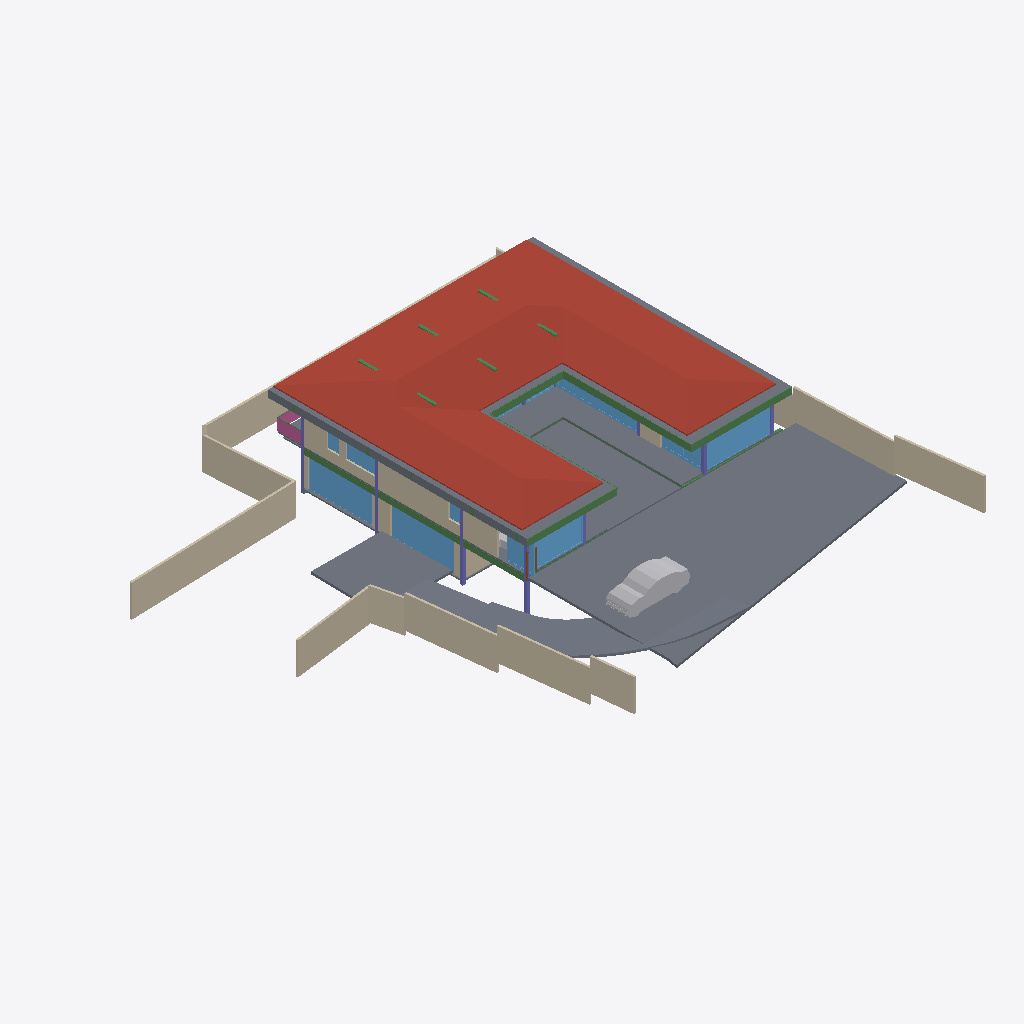
Isometric view of an IFC building model (IFC-SPF (STEP), schema IFC4X3, length unit metre), seen from the south-west, elements coloured by IFC class: 19 walls (beige), 14 beams (green), 13 windows (light blue), 10 slabs (grey), 8 columns (violet), 2 other elements (light grey), 1 roof (red-brown), 1 railing (pink), 1 door (brown).
Extent 40.0 m × 39.7 m × 7.7 m (x, y, z). Storeys (5): BF at -2.55 m; 00 at 0.00 m; GF at 0.45 m; GF Lintel at 3.15 m; FF at 3.65 m. Elements (253): 57 IfcWall, 45 IfcBeam, 31 IfcWindow, 28 IfcFurniture, 22 IfcColumn, 19 IfcSlab, 18 IfcSanitaryTerminal, 13 IfcDoor, 6 IfcFurnishingElement, 3 IfcCovering, 3 IfcElectricAppliance, 3 IfcVehicle.

HEADER;
FILE_DESCRIPTION(('ViewDefinition [CoordinationView]'),'2;1');
FILE_NAME('Manilal.ifc','2025-01-24T09:26:51+05:30',(),(),'IfcOpenShell 0.8.0','Bonsai 0.8.0','');
FILE_SCHEMA(('IFC4X3'));
ENDSEC;
DATA;
#1480=IFCPROJECT('2TuuvCHJz54PsFPcraEbH$',$,'My Project',$,$,$,$,(#3,#128),#1481);
#3305=IFCSITE('0lpfVeOW52QfroqLYyHNY2',$,'My Site',$,$,#26,$,$,$,$,$,$,$,$);
#22021=IFCSITE('3bEIgyqTrDuwi1cEDDCOva',$,'Site',$,$,#22364,#22354,$,$,$,$,$,$,$);
#3313=IFCBUILDING('0MzaWOaS178x5FMqOflU3C',$,'My Building',$,$,#25,$,$,$,$,$,$);
#2081=IFCBUILDINGSTOREY('09kFoqoxrCvB1_fcEsMZsQ',$,'GF',$,$,#217,$,$,$,$);
#2986=IFCBUILDINGSTOREY('0zoFHJ9PnFW80M$mIVDQW3',$,'BF',$,$,#14477,$,$,$,$);
#17145=IFCBUILDINGSTOREY('0MckaoTknA3edZMUNhTyAK',$,'FF',$,$,#17254,$,$,$,$);
#20035=IFCBUILDINGSTOREY('3LpnsPikv4mRTBpfC3WQtx',$,'00',$,$,#20051,$,$,$,$);
#23582=IFCBUILDINGSTOREY('0DtUgpQ1b6nBmkLmvc_ehu',$,'GF Lintel',$,$,#23767,$,$,$,$);
#17255=IFCROOF('188ChkeVP4PP3HZ1_FwQ2Y',$,'Roof',$,$,#50998,#17288,$,.HIP_ROOF.);
#20004=IFCSLAB('2GmqP$Wiz2HBtZ3_3kNDpG',$,'Slab',$,$,#20401,#20015,$,$);
#42258=IFCSLAB('1w55rHt3zANRcG83T9Icc$',$,'Covering.004',$,$,#50948,#42269,$,.FLOOR.);
#28186=IFCWALL('2UlyJbGOL47vem9W3W5T7b',$,'Wall',$,$,#29423,#28197,$,$);
#2047=IFCSLAB('0o4IYvr$r5a9xXip1qf77x',$,'Slab',$,$,#57250,#2052,$,$);
#29284=IFCSLAB('3iSMNRhjn6RxAf9MsQotHf',$,'Slab',$,$,#58933,#29295,$,$);
#19980=IFCSLAB('0gBflP6QrCERrajZS4Jcb5',$,'Slab',$,$,#20003,#19995,$,$);
#29381=IFCSLAB('30Y2A3Waj1_g7GRY9nwvu4',$,'Slab',$,$,#45978,#29392,$,$);
#27060=IFCWALL('10l$0x7lzBbBMMGF1qxI0s',$,'Wall',$,$,#27511,#27071,$,$);
#25980=IFCWALL('21BewHu4D5mxAIRCfh_HLz',$,'Wall',$,$,#26113,#25991,$,$);
#26619=IFCWALL('0FMxrmeoPF7x0oR7G9$aVh',$,'Wall',$,$,#27506,#26630,$,$);
#25887=IFCWALL('3DOK2PUDn3QwM2HLeZR6QD',$,'Wall',$,$,#65818,#25894,$,$);
#28224=IFCWALL('10RvTK_K97Xg3Zon6pJwxP',$,'Wall',$,$,#29428,#28235,$,$);
#28303=IFCWALL('27XUrfdFf8NB4WaAp9CQAl',$,'Wall',$,$,#28458,#28314,$,$);
#58147=IFCVEHICLE('2iiwfLdIv6T90_RV$NVTaP',$,'Vehicle',$,$,#58943,#58160,$,$);
#27353=IFCWALL('2Y2Bm57Cb8Exxz7st0aRUc',$,'Wall',$,$,#27521,#27364,$,$);
#37612=IFCWALL('2oouJeu9XF0PkUjeEvxQOm',$,'Wall',$,$,#37740,#37632,$,$);
#22513=IFCWINDOW('3pTf05FfDFueY39LujETLW',$,'Window',$,$,#49950,#45273,$,2.79999995231628,5.40000009536743,$,$,$);
#18623=IFCWINDOW('0ge9G9fGz6TwGxq3OxN388',$,'Window.013',$,$,#49965,#44702,'DB',2.79999995231628,5.40000009536743,$,$,$);
#26770=IFCWALL('27WVA19Qv4efvQm6cWiqsn',$,'Wall',$,$,#26867,#26781,$,$);
#23385=IFCWINDOW('3liBQwp293KPogKKZ10Jtg',$,'Window',$,$,#58968,#43696,$,2.79999995231628,5.40000009536743,$,$,$);
#45024=IFCSLAB('3u840AW2P0nx3PtnKZSP_$',$,'Covering.001',$,$,#50968,#45035,$,.FLOOR.);
#56634=IFCBEAM('3NjOYz9cT158x52OLX4IuM',$,'Beam',$,$,#81841,#56645,$,$);
#29348=IFCSLAB('1A5GJs4GvBjeLaBLjkEViO',$,'Slab',$,$,#46131,#29359,$,$);
#27098=IFCWALL('2qQNxnpy98iB6JMyhLi2FK',$,'Wall',$,$,#27516,#27109,$,$);
#36042=IFCWALL('2FDZc$1Z57bgSDQnhsHhc1',$,'Wall',$,$,#36253,#36062,$,$);
#17002=IFCWINDOW('3dY$LTDzL1V9Sf86htGC3E',$,'Window',$,$,#132303,#43643,$,2.79999995231628,4.5,$,.SINGLE_PANEL.,$);
#102151=IFCBEAM('2C1gwTeIv6R8TmGo509jsR',$,'Beam',$,$,#102789,#102163,$,$);
#1342=IFCWALL('1zYAwAgZ94A9q2Xf$lP7Cn',$,'Wall',$,$,#153393,#1343,$,$);
#102357=IFCBEAM('3msecch2zBUOeV2BkTlji6',$,'Beam',$,$,#102631,#102368,$,$);
#102416=IFCBEAM('3ZwR1mU3j4mRYH5GbVzWyx',$,'Beam',$,$,#102553,#102427,$,$);
#14729=IFCWALL('2kOOzhf3b4QORblHJUR6b5',$,'Wall',$,$,#29446,#14740,$,$);
#34870=IFCWINDOW('3114Sahsz6qxnepmk3atPk',$,'Window',$,$,#153403,#38517,$,2.79999995231628,2.32599997520447,$,.SINGLE_PANEL.,$);
#102262=IFCBEAM('1cQ_XveKf3IhgOfAWmUbUT',$,'Beam',$,$,#102818,#102273,$,$);
#25622=IFCWINDOW('03HgKoXUP97huBY23s7FSC',$,'Window',$,$,#103944,#102990,$,2.79999995231628,3.45000004768372,$,.DOUBLE_PANEL_VERTICAL.,$);
#26337=IFCWALL('0dMaumaK11Re$pxoZyVSQ9',$,'Wall',$,$,#27501,#26348,$,$);
#25537=IFCWINDOW('0FOplP2JD2kRmePC4Pk0B9',$,'Window',$,$,#104437,#104228,$,2.79999995231628,3.45000004768372,$,.SINGLE_PANEL.,$);
#16231=IFCRAILING('1npn$05fXEax1P6iG1yjVF',$,'Railing',$,'FRAMELESS_PANEL',#95036,#16249,$,.USERDEFINED.);
#25457=IFCWINDOW('0wGf7PLdj6Se1mi8Sh7afr',$,'Window',$,$,#103959,#103753,$,2.79999995231628,3.45000004768372,$,$,$);
#14220=IFCWINDOW('1JUpa15w1EPgGvbWoKg73I',$,'Window',$,$,#54588,#54351,$,1.5,2.5,$,.SINGLE_PANEL.,$);
#15655=IFCSLAB('3aSar1Jj9DLfSAmIm2knx1',$,'Slab',$,$,#16119,#15669,$,$);
#14894=IFCWALL('3LM7Pm6Iv8$Bf3kD16vEYX',$,'Wall',$,$,#15769,#14905,$,$);
#1407=IFCCOLUMN('22wnwPZIn238xr56_TRnAk',$,'Column.001',$,$,#14497,#1408,$,.COLUMN.);
#2973=IFCCOLUMN('2ArHG8cW1Cju2rMhCGmMOe',$,'Column',$,$,#14502,#2974,$,.COLUMN.);
#759=IFCWALL('2oaKXdvK5CSQabCZPFlcnS',$,'Wall',$,$,#23295,#760,$,$);
#29467=IFCWALL('2U66_ERPrD$A$2PTOc1bPA',$,'Wall',$,$,#29544,#29478,$,$);
#363=IFCCOLUMN('2qUf_epbzFMPufew4ZYNxr',$,'Column.002',$,$,#14492,#360,$,.COLUMN.);
#57309=IFCBEAM('3xcDMG0aj9Xgc56BcdooE6',$,'Beam',$,$,#57346,#57320,$,$);
#352=IFCCOLUMN('2fyircNyr2DOn3xi4HTA8s',$,'Column.003',$,$,#14487,#348,$,.COLUMN.);
#23154=IFCCOLUMN('3pnx0lG_T4xeEhkOchDijZ',$,'Column',$,$,#23762,#23165,$,.COLUMN.);
#14280=IFCWINDOW('3az3X85ET0BAIERIINNIiJ',$,'Window',$,$,#55259,#18521,$,1.5,1.0,$,$,$);
#24721=IFCBEAM('1xlWdgLa17MBpQVB9j2Cib',$,'Beam',$,$,#101975,#24732,$,$);
#56854=IFCBEAM('2c_4G3KlX4cRg2dPODH4s1',$,'Beam',$,$,#102000,#56865,$,$);
#57370=IFCBEAM('0K6q7FzpX1C8m9po7jBtcY',$,'Beam',$,$,#57572,#57381,$,$);
#24645=IFCBEAM('0VJDvmHaXAaRtTeoMCJUjJ',$,'Beam',$,$,#101970,#24656,$,$);
#33543=IFCWINDOW('0Q8zRjWpP1oQ1PX2CUGFnS',$,'Window',$,$,#65954,#35068,$,1.5,1.0,$,$,$);
#102234=IFCBEAM('0q554weub4Iwu4PjffBSJv',$,'Beam',$,$,#102608,#102245,$,$);
#1653=IFCCOLUMN('2V9jCTMe5CABIgWd0tHRe9',$,'Column.004',$,$,#23757,#1651,$,.COLUMN.);
#55934=IFCBEAM('0$JZIdPhz7Yhflamb2Ig5U',$,'Beam',$,$,#56504,#55945,$,$);
#160288=IFCDOOR('0spm4hNzfBYvsCLdxbq3tg',$,'Door',$,$,#160311,#160319,$,2.09999990463257,0.800000011920929,$,$,$);
#12030=IFCFURNITURE('3B8s7E7fjDlO_NqnYQjYof',$,'Furniture',$,$,#33408,#12043,$,$);
#22862=IFCCOLUMN('3yyU$MudfFSvB18Z_wz_QT',$,'Column',$,$,#23181,#22873,$,.COLUMN.);
#150204=IFCWINDOW('2rSMA4AuH6FeN4rb0KSroB',$,'Window',$,$,#150849,#150354,$,2.79999995231628,2.40050005912781,$,.SINGLE_PANEL.,$);
#41613=IFCWINDOW('3V21HLULz4rhhoikKYxwTW',$,'Window.022',$,$,#150839,#148935,$,2.79999995231628,2.32599997520447,$,.DOUBLE_PANEL_VERTICAL.,$);
#26216=IFCWALL('0OsEPs_bHDiuVXt9yc07Ua',$,'Wall',$,$,#28368,#26227,$,$);
#57393=IFCBEAM('0$9UO1qVzFNOIKkjBLQ4dY',$,'Beam',$,$,#57496,#57404,$,$);
#59264=IFCSLAB('0FbE8WF3nFJPfUHlxuC6w$',$,'Slab',$,$,#60289,#59275,$,$);
#35498=IFCCOLUMN('2AblRI6X53jgez5Gg7hAIR',$,'Column.001',$,$,#35596,#35509,$,.COLUMN.);
#29960=IFCBEAM('3JCEdRie563Ouok6uI9H1d',$,'Beam',$,$,#30051,#29971,$,$);
ENDSEC;
